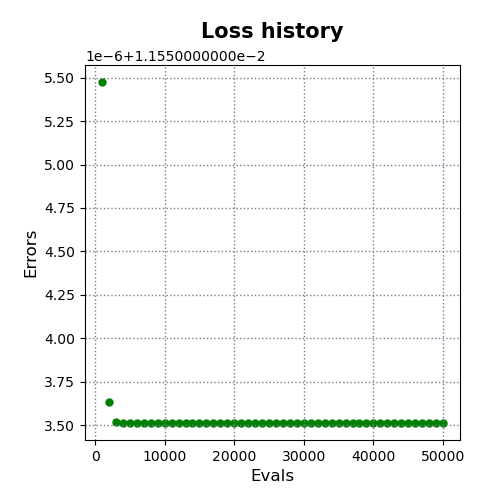

Source data for this figure (header and first rows):
evals, errors
1000, 0.01156
2000, 0.01155
3000, 0.01155
4000, 0.01155
5000, 0.01155
6000, 0.01155
7000, 0.01155
8000, 0.01155
9000, 0.01155
10000, 0.01155
11000, 0.01155
12000, 0.01155
13000, 0.01155
14000, 0.01155
15000, 0.01155
16000, 0.01155
17000, 0.01155
18000, 0.01155
19000, 0.01155
20000, 0.01155
21000, 0.01155
22000, 0.01155
23000, 0.01155
24000, 0.01155
25000, 0.01155
26000, 0.01155
27000, 0.01155
28000, 0.01155
29000, 0.01155
30000, 0.01155
31000, 0.01155
32000, 0.01155
33000, 0.01155
34000, 0.01155
35000, 0.01155
36000, 0.01155
37000, 0.01155
38000, 0.01155
39000, 0.01155
40000, 0.01155
41000, 0.01155
42000, 0.01155
43000, 0.01155
44000, 0.01155
45000, 0.01155
46000, 0.01155
47000, 0.01155
48000, 0.01155
49000, 0.01155
50000, 0.01155
